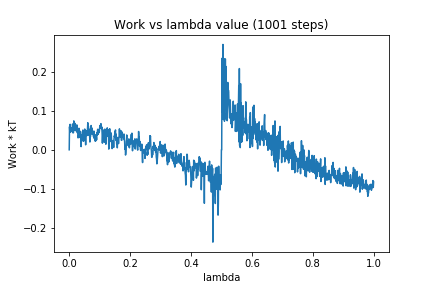

Source data for this figure (header and first rows):
0, 0.0
1, 0.05901
2, 0.04488
3, 0.06519
4, 0.05176
5, 0.04565
6, 0.05083
7, 0.05279
8, 0.04736
9, 0.05652
10, 0.05264
11, 0.06602
12, 0.04352
13, 0.04423
14, 0.0438
15, 0.07397
16, 0.06016
17, 0.05576
18, 0.04956
19, 0.0676
20, 0.05944
21, 0.05649
22, 0.05172
23, 0.06157
24, 0.04678
25, 0.06377
26, 0.05603
27, 0.04303
28, 0.04923
29, 0.03055
30, 0.03164
31, 0.03827
32, 0.05508
33, 0.05247
34, 0.03155
35, 0.04169
36, 0.03447
37, 0.04705
38, 0.03345
39, 0.008117
40, 0.03806
41, 0.03314
42, 0.025
43, 0.02983
44, 0.04321
45, 0.0507
46, 0.02196
47, 0.03869
48, 0.02244
49, 0.03813
50, 0.04131
51, 0.05319
52, 0.03876
53, 0.03994
54, 0.01274
55, 0.04393
56, 0.04799
57, 0.04522
58, 0.03634
59, 0.04896
60, 0.05132
... 940 more rows
